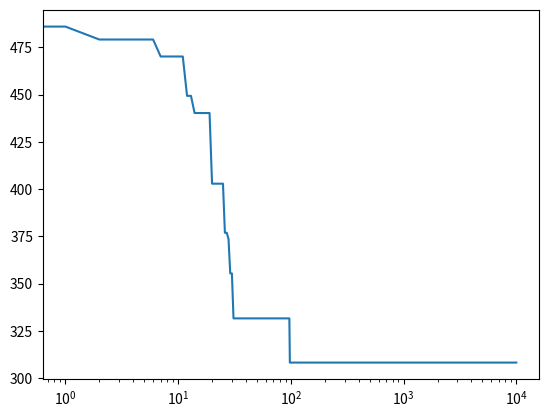
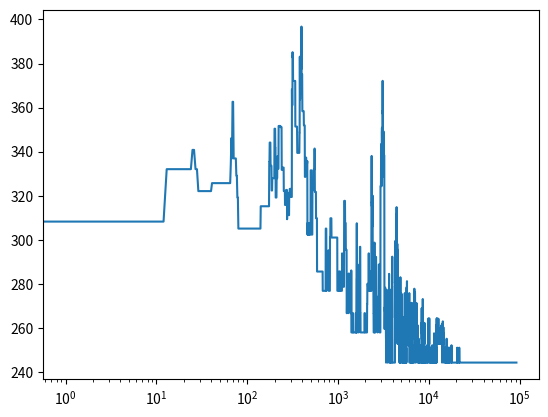

Write the Python code that produced these figures, in order.
#Project 1 by Zoe Hackshaw

import numpy as np
from numpy import random
from numpy.random import randint #allows us to assign a random integer
from numpy import empty #allows us to an empty numpy array
import matplotlib.pyplot as plt

nfloors=100 #number of floors
npeople=10 #number of people

#now, starting with only accepting positive swaps
def mag(r):
    return np.sqrt(r[0]**2. + r[1]**2.)

def distance(N,r):
    s = 0. #distance traveled
    for i in range(N):
        s = s+mag(r[i+1] - r[i])
    return s

r = empty([npeople+1,2],float) #creating an empty array for the people 
for i in range(npeople): #this loop assigns random floors to random people
    r[i,0] = np.random.randint(nfloors) #the floor they start on
    r[i,1] = np.random.randint(nfloors) #the floor they are going to

dsaved=[]
D=distance(npeople,r) #calculating original distance

for m in range(10000): #this is going to repeat as many times as necessary for answer to converge
    i=np.random.randint(npeople)
    j=np.random.randint(npeople)
    while i==j: #incase the same floor is picked twice
        i=np.random.randint(npeople)
        j=np.random.randint(npeople)
    oldD=D
    r[i,0],r[j,0] = r[j,0],r[i,0] #these two lines are what is responsible for the swap
    r[i,1],r[j,1] = r[j,1],r[i,1]
    D=distance(npeople,r)#calculating change in distance
    delta=D-oldD#difference in floors, if a good swap, this should be negative
    if delta>0:#swapping it back if its a bad swap
        r[i,0],r[j,0] = r[j,0],r[i,0]
        r[i,1],r[j,1] = r[j,1],r[i,1]
        D=distance(npeople,r)
        dsaved.append(D)
    else:
        D=distance(npeople,r)
        dsaved.append(D)

fig = plt.figure()
ax = fig.add_subplot(111)
ax.plot(np.arange(len(dsaved)),dsaved)
ax.set_xscale('log')



#now, with annealing
Tmax = 10 #degrees
Tmin = 1e-3 #degrees
tau = 1.e4
T = Tmax
t = 0 #time

dsaved_anneal=[]
D = distance(npeople,r) #calculates the distance between people

while T >Tmin:

    t = t+1
    T = Tmax * np.exp(-t/tau) #this is to cool

    i = np.random.randint(npeople) #picking random people
    j = np.random.randint(npeople)
    while i == j: #to ensure the same floor is not picked twice
        i = np.random.randint(npeople)
        j = np.random.randint(npeople)
    oldD = D
    r[i,0],r[j,0] = r[j,0],r[i,0] #this swaps the floors
    r[i,1],r[j,1] = r[j,1],r[i,1]
    D = distance(npeople,r) #calculates new distance
    deltaD = D - oldD  #difference in distances, negative if good
    
    if deltaD > 0: #if positive it is a bad swap
        if np.random.random() > np.exp(-deltaD/T): #where the annealing takes place, sometimes accepting bad swaps
            r[i,0],r[j,0] = r[j,0],r[i,0]
            r[i,1],r[j,1] = r[j,1],r[i,1]
        D = distance(npeople,r)
        dsaved_anneal.append(D)
    else:
        D = distance(npeople,r)
        dsaved_anneal.append(D)


fig = plt.figure()
ax = fig.add_subplot(111)
ax.plot(np.arange(len(dsaved_anneal)),dsaved_anneal)
ax.set_xscale('log')
